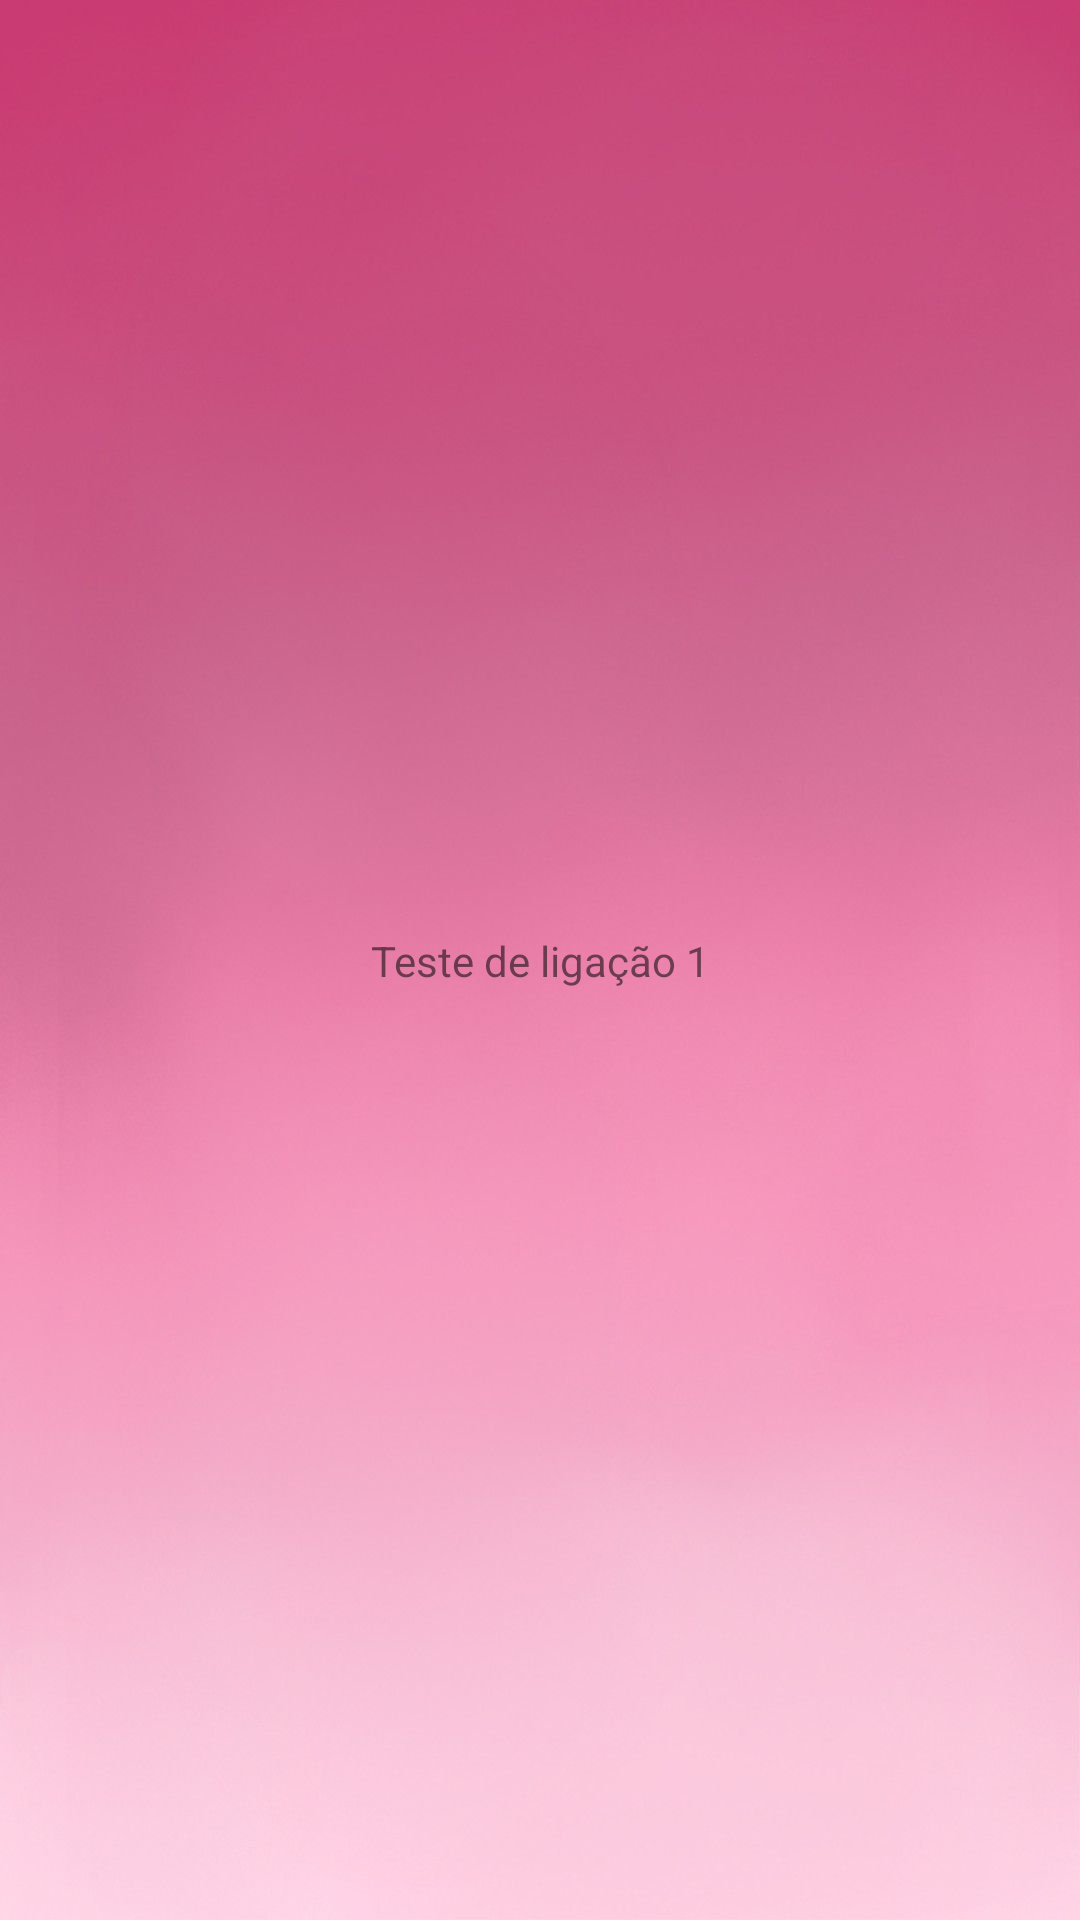

Reconstruct the res/layout file that produces this screen, plus the resources it refers to.
<!-- AndroidManifest.xml: application theme Theme.Eros -->
<!-- res/layout/activity_mudar_pass.xml -->
<?xml version="1.0" encoding="utf-8"?>
<androidx.constraintlayout.widget.ConstraintLayout xmlns:android="http://schemas.android.com/apk/res/android"
    xmlns:app="http://schemas.android.com/apk/res-auto"
    xmlns:tools="http://schemas.android.com/tools"
    android:layout_width="match_parent"
    android:layout_height="match_parent"
    android:background="@drawable/fundo_login"
    tools:context=".MudarPass">

    <TextView
        android:id="@+id/textView2"
        android:layout_width="wrap_content"
        android:layout_height="wrap_content"
        android:text="Teste de ligação 1"
        app:layout_constraintBottom_toBottomOf="parent"
        app:layout_constraintEnd_toEndOf="parent"
        app:layout_constraintStart_toStartOf="parent"
        app:layout_constraintTop_toTopOf="parent" />
</androidx.constraintlayout.widget.ConstraintLayout>
<!-- resources referenced by this layout -->
<resources>
  <!-- drawable fundo_login: jpeg bitmap (drawable-v24, 36876 bytes) -->
  <style name="Theme.Eros" parent="Theme.MaterialComponents.DayNight.DarkActionBar">
          
          <item name="colorPrimary">@color/purple_500</item>
          <item name="colorPrimaryVariant">@color/purple_700</item>
          <item name="colorOnPrimary">@color/white</item>
          
          <item name="colorSecondary">@color/teal_200</item>
          <item name="colorSecondaryVariant">@color/teal_700</item>
          <item name="colorOnSecondary">@color/black</item>
          
          <item name="android:statusBarColor" tools:targetApi="l">?attr/colorPrimaryVariant</item>
          
      </style>
  <!-- not gathered from this repository: default colours our renderer supplied (Android Studio template values) -->
  <color name="purple_500">#FF6200EE</color>
  <color name="purple_700">#FF3700B3</color>
  <color name="teal_200">#FF03DAC5</color>
  <color name="teal_700">#FF018786</color>
  <color name="black">#FF000000</color>
  <color name="white">#FFFFFFFF</color>
</resources>
